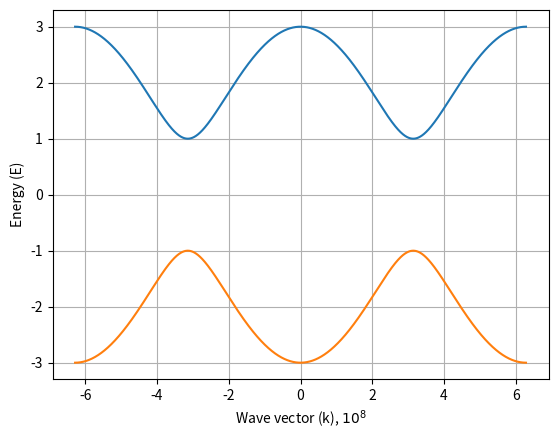

Here is the Python script that generated this plot:
import numpy as np
import matplotlib.pyplot as plt
from math import pi

t1 = 2
t2 = 1
d = 10 ** -8
y = lambda x: (t1 ** 2 + t2 ** 2 + 2 * t1 * t2 * np.cos(x * d)) ** 0.5
y1 = lambda x: -((t1 ** 2 + t2 ** 2 + 2 * t1 * t2 * np.cos(x * d)) ** 0.5)
fig, ax = plt.subplots()
x = np.linspace(-2 * pi / d, 2 * pi / d, 10000)
plt.plot(x / 10 ** 8, y(x))
plt.plot(x / 10 ** 8, y1(x))
ax.grid()
ax.set_xlabel('Wave vector (k), $10^8$')
ax.set_ylabel('Energy (E)')
plt.show()
